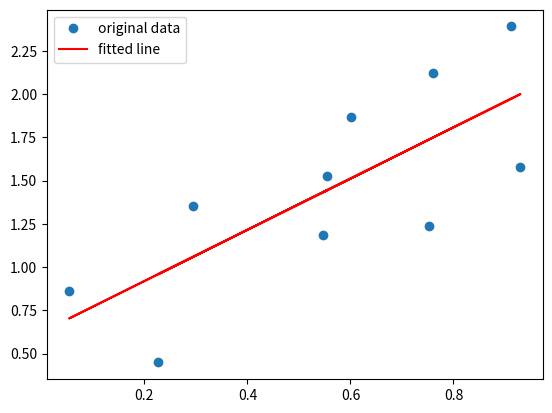

Recreate this plot in Python.
import numpy as np
import matplotlib.pyplot as plt
from scipy import stats

rng = np.random.default_rng()

# Generate some data:
x = rng.random(10)
y = 1.6 * x + rng.random(10)

# Perform the linear regression:
res = stats.linregress(x, y)

'''The coefficient of determination (R²) is a number between 0 and 1 that measures how well a statistical model
 predicts an outcome. You can interpret the R² as the proportion of variation in the dependent variable
  that is predicted by the statistical model.'''

# Coefficient of determination (R-squared):
print(f"R-squared: {res.rvalue ** 2:.6f}")
# Slope and Intercept
print("slope", res.slope)
print("Intercept", res.intercept)

# Plot the data along with the fitted line:
plt.plot(x, y, 'o', label='original data')
plt.plot(x, res.intercept + res.slope * x, 'r', label='fitted line')
plt.legend()
plt.show()
